Image classification data set "dataset" (arifnurrhmnn/Dataset-Motif-Batik on GitHub). Class labels (5): kawung, megamendung, parang, sidomukti, truntum.

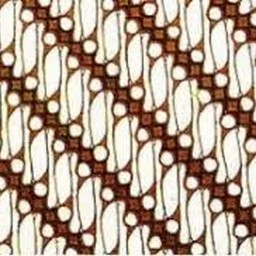
Label: parang

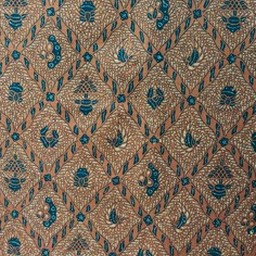
Label: sidomukti

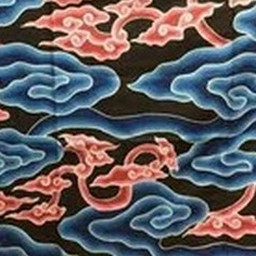
Label: megamendung

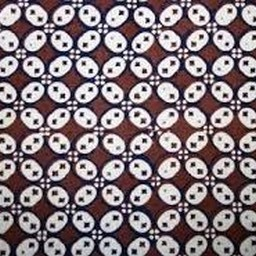
Label: kawung

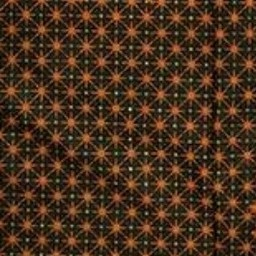
Label: truntum

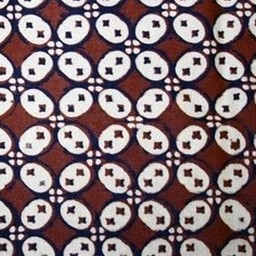
Label: kawung
